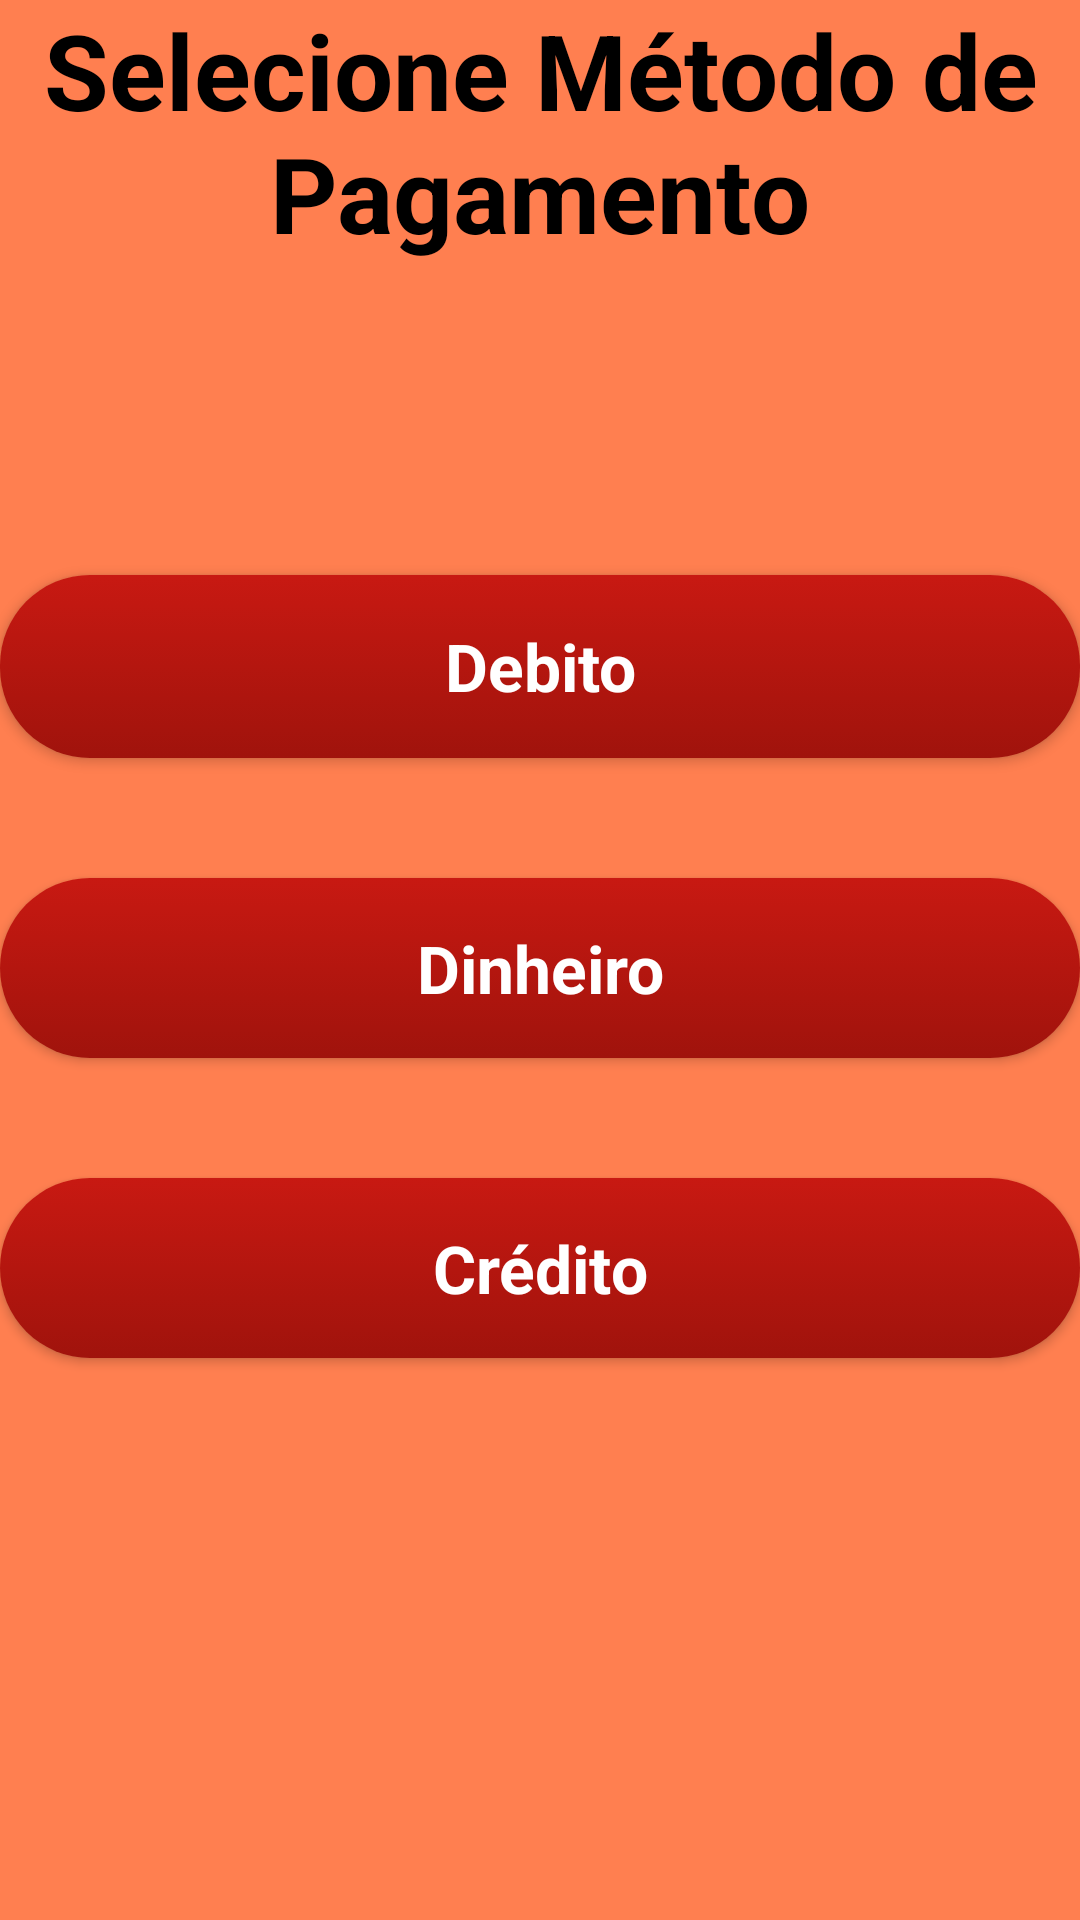

Layout XML and referenced resources for this Android screen:
<!-- AndroidManifest.xml: application theme AppTheme -->
<!-- res/layout/activity_payment.xml -->
<?xml version="1.0" encoding="utf-8"?>
<androidx.constraintlayout.widget.ConstraintLayout  xmlns:android="http://schemas.android.com/apk/res/android"
    xmlns:app="http://schemas.android.com/apk/res-auto"
    xmlns:tools="http://schemas.android.com/tools"
    android:layout_width="match_parent"
    android:layout_height="match_parent"
    android:background="#FF7F50"
    >

    <TextView
        android:id="@+id/TextMetodo"
        android:layout_width="match_parent"
        android:layout_height="wrap_content"
        android:layout_alignParentTop="true"
        android:gravity="center"
        android:text="@string/metodo_pag"
        android:textSize="35sp"
        android:textColor="@android:color/black"
        android:textStyle="bold"
        app:layout_constraintStart_toStartOf="parent"
        app:layout_constraintTop_toTopOf="parent" />

    <Button
        android:id="@+id/Debito"
        style="@style/ButtonStyle"
        android:layout_width="match_parent"
        android:layout_height="61dp"
        android:layout_below="@+id/TextMetodo"
        android:layout_marginTop="104dp"
        android:text="Debito"
        app:layout_constraintStart_toStartOf="parent"
        app:layout_constraintTop_toBottomOf="@+id/TextMetodo" />

    <Button
        android:id="@+id/Dinheiro"
        style="@style/ButtonStyle"
        android:layout_width="match_parent"
        android:layout_height="wrap_content"
        android:layout_alignParentBottom="true"
        android:text="Dinheiro"
        app:layout_constraintEnd_toEndOf="parent"
        app:layout_constraintHorizontal_bias="1.0"
        app:layout_constraintStart_toStartOf="parent"
        app:layout_constraintTop_toBottomOf="@+id/Debito" />

    <Button
        android:id="@+id/Credito"
        style="@style/ButtonStyle"
        android:layout_width="match_parent"
        android:layout_height="wrap_content"
        android:layout_below="@+id/Debito"
        android:text="Crédito"
        app:layout_constraintBottom_toBottomOf="parent"
        app:layout_constraintEnd_toEndOf="parent"
        app:layout_constraintHorizontal_bias="0.0"
        app:layout_constraintStart_toStartOf="parent"
        app:layout_constraintTop_toBottomOf="@+id/Dinheiro"
        app:layout_constraintVertical_bias="0.0" />


</androidx.constraintlayout.widget.ConstraintLayout>
<!-- resources referenced by this layout -->
<resources>
  <string name="metodo_pag">Selecione Método de Pagamento</string>
  <style name="ButtonStyle" parent="Widget.AppCompat.Button">
          <item name="android:textAppearance">@style/TextAppearance.AppCompat.Large</item>
          <item name="android:textStyle">bold</item>
          <item name="android:gravity">center</item>
          <item name="android:textColor">@android:color/white</item>
          <item name="android:background">@drawable/button_oval</item>
          <item name="android:layout_marginTop">40dp</item>
  
      </style>
  <style name="AppTheme" parent="Theme.AppCompat.Light.DarkActionBar">
          
          <item name="colorPrimary">@color/colorPrimary</item>
          <item name="colorPrimaryDark">@color/colorPrimaryDark</item>
          <item name="colorAccent">@color/colorAccent</item>
      </style>
  <!-- drawable button_oval (drawable) -->
  <?xml version="1.0" encoding="utf-8"?>
  <selector xmlns:android="http://schemas.android.com/apk/res/android">
      <item android:drawable="@drawable/oval_shape"></item>
  </selector>
  <color name="colorPrimary">#32019F</color>
  <color name="colorPrimaryDark">#320080</color>
  <color name="colorAccent">#D81B60</color>
  <!-- drawable oval_shape (drawable) -->
  <?xml version="1.0" encoding="utf-8"?>
  <shape xmlns:android="http://schemas.android.com/apk/res/android"
      android:shape="rectangle" >
  
      <corners
          android:bottomLeftRadius="30dp"
          android:bottomRightRadius="30dp"
          android:radius="60dp"
          android:topLeftRadius="30dp"
          android:topRightRadius="30dp" />
  
      <gradient android:endColor="#c81912"
          android:startColor="#A0130C"
          android:angle="90"
  
          />
  
  
      <padding
          android:bottom="0dp"
          android:left="0dp"
          android:right="0dp"
          android:top="0dp" />
  
      <size
          android:height="60dp"
          android:width="270dp" />
  
  </shape>
</resources>
